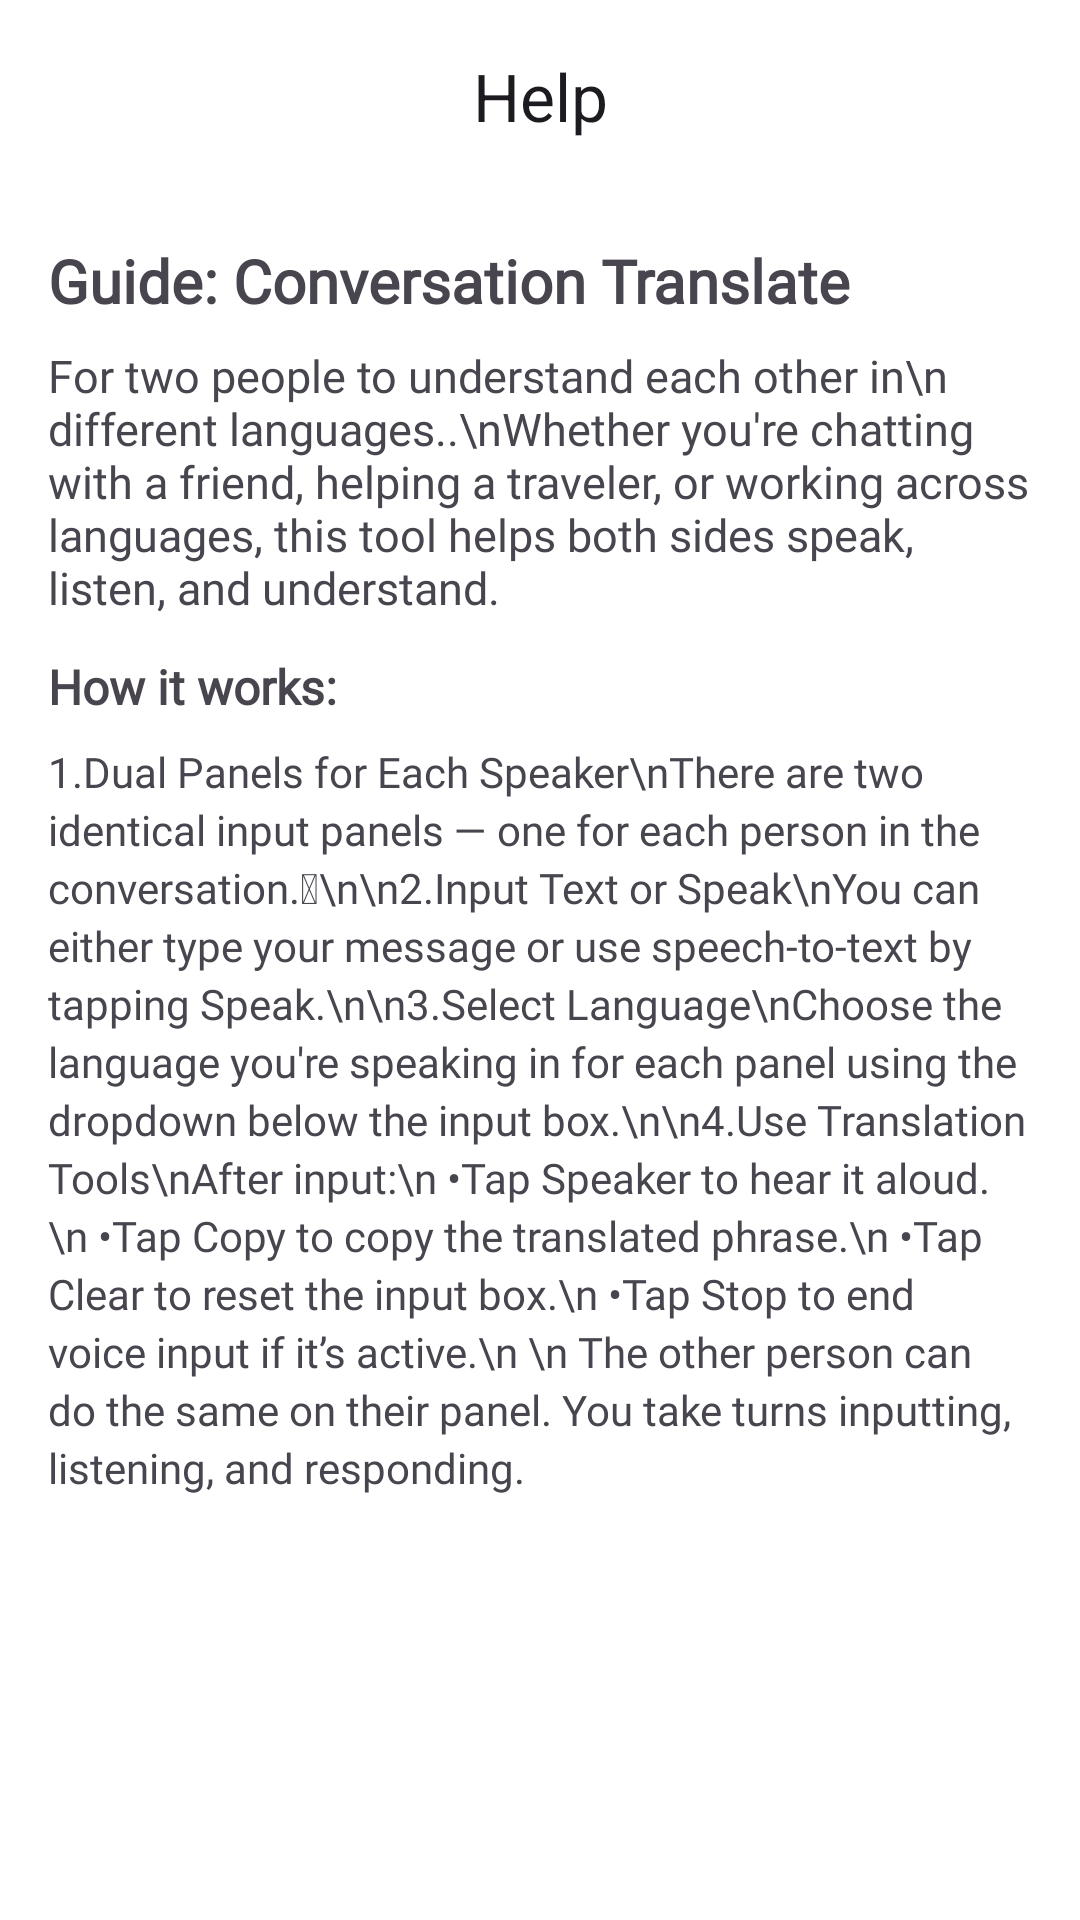

The Android layout XML behind this screen, and the referenced resources:
<!-- AndroidManifest.xml: application theme Theme.Project_capson -->
<!-- res/layout/activity_help2.xml -->
<?xml version="1.0" encoding="utf-8"?>
<androidx.constraintlayout.widget.ConstraintLayout
    xmlns:android="http://schemas.android.com/apk/res/android"
    xmlns:app="http://schemas.android.com/apk/res-auto"
    android:background="@color/white"
    android:layout_width="match_parent"
    android:layout_height="match_parent">

    
    <com.google.android.material.appbar.MaterialToolbar
        android:id="@+id/toolbar"
        android:layout_width="match_parent"
        android:layout_height="?attr/actionBarSize"
        android:background="?attr/colorSurface"
        android:backgroundTint="@color/white"
        android:gravity="center_vertical"
        app:layout_constraintStart_toStartOf="parent"
        app:layout_constraintTop_toTopOf="parent"
        app:navigationIcon="@drawable/ic_arrow_back_24"
        app:title="Help"
        app:titleCentered="true" />

    
    <ScrollView
        android:id="@+id/scrollArea"
        android:layout_width="0dp"
        android:layout_height="0dp"
        android:fillViewport="true"

        app:layout_constraintStart_toStartOf="parent"
        app:layout_constraintEnd_toEndOf="parent"
        app:layout_constraintTop_toBottomOf="@id/toolbar"
        app:layout_constraintBottom_toBottomOf="parent">

        
        <LinearLayout
            android:layout_width="match_parent"
            android:layout_height="wrap_content"
            android:orientation="vertical"
            android:padding="16dp">

            
            <TextView
                android:id="@+id/tvGuideTitle"
                android:layout_width="match_parent"
                android:layout_height="wrap_content"
                android:text="Guide: Conversation Translate"
                android:textStyle="bold"
                android:textSize="20sp"
                android:layout_marginBottom="8dp"
                android:fontFamily="@font/montserrat"/>

            
            <TextView
                android:id="@+id/tvTagline"
                android:layout_width="match_parent"
                android:layout_height="wrap_content"
                android:textSize="15sp"
                android:layout_marginBottom="12dp"
                android:fontFamily="@font/montserrat"
                android:text="For two people to understand each other in\n different languages..\nWhether you're chatting with a friend, helping a traveler, or working across languages, this tool helps both sides speak, listen, and understand." />

            
            <TextView
                android:layout_width="match_parent"
                android:layout_height="wrap_content"
                android:text="How it works:"
                android:textStyle="bold"
                android:textSize="16sp"
                android:layout_marginBottom="8dp"
                android:fontFamily="@font/montserrat"/>

            
            <TextView
                android:id="@+id/tvSteps"
                android:layout_width="match_parent"
                android:layout_height="wrap_content"
                android:textSize="14sp"
                android:lineSpacingExtra="3dp"
                android:fontFamily="@font/montserrat"
                android:text="1.Dual Panels for Each Speaker\nThere are two identical input panels — one for each person in the conversation. \n\n2.Input Text or Speak\nYou can either type your message or use speech-to-text by tapping Speak.\n\n3.Select Language\nChoose the language you're speaking in for each panel using the dropdown below the input box.\n\n4.Use Translation Tools\nAfter input:\n
•Tap Speaker to hear it aloud.\n
•Tap Copy to copy the translated phrase.\n
•Tap Clear to reset the input box.\n
•Tap Stop to end voice input if it’s active.\n
\n
The other person can do the same on their panel. You take turns inputting, listening, and responding." />

        </LinearLayout>
    </ScrollView>

</androidx.constraintlayout.widget.ConstraintLayout>
<!-- resources referenced by this layout -->
<resources>
  <color name="white">#FFFFFFFF</color>
  <style name="Theme.Project_capson" parent="Base.Theme.Project_capson" />
  <style name="Base.Theme.Project_capson" parent="Theme.Material3.DayNight.NoActionBar">
          
          
          <item name="android:statusBarColor">@color/black</item>
      </style>
  <color name="black">#FF000000</color>
</resources>
